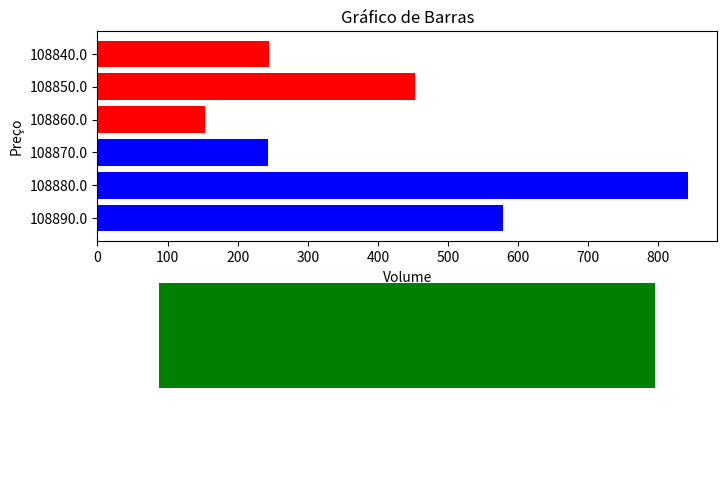

Source code (Python):
import matplotlib.pyplot as plt
import numpy as np


class BarChart:
    def __init__(self, categories):
        self.categories = categories
        self.values = [0] * len(categories)
        self.colors = {1: "blue", 2: "red"}

        self.fig, (self.ax1, self.ax2) = plt.subplots(2, 1, figsize=(8, 6))
        self.bar_plot = self.ax1.barh(
            np.arange(len(self.categories)), self.values, color="gray"
        )
        self.average_bar = self.ax2.bar(0, 0, color="green")

        self.ax1.set_xlabel("Volume")
        self.ax1.set_ylabel("Preço")
        self.ax1.set_title("Gráfico de Barras")
        self.ax2.set_xlim(-0.5, 0.5)
        self.ax2.set_ylim(0, max(self.values) * 1.1)
        self.ax2.set_xticks([])
        self.ax2.set_yticks([])
        self.ax2.spines["left"].set_visible(False)
        self.ax2.spines["right"].set_visible(False)
        self.ax2.spines["top"].set_visible(False)
        self.ax2.spines["bottom"].set_visible(False)

    def update_values(self, data):
        self.values = [item["volume"] for item in data]
        colors = [self.colors[item["type"]] for item in data]
        average_volume = np.mean(self.values)

        self.bar_plot = self.ax1.barh(
            np.arange(len(self.categories)), self.values, color=colors
        )
        self.average_bar[0].set_height(average_volume)

        self.ax1.set_yticks(np.arange(len(self.categories)))
        self.ax1.set_yticklabels(self.categories)

        plt.draw()
        plt.show()


# Exemplo de uso
data = [
    {"type": 1, "price": 108890.0, "volume": 578},
    {"type": 1, "price": 108880.0, "volume": 842},
    {"type": 1, "price": 108870.0, "volume": 243},
    {"type": 2, "price": 108860.0, "volume": 153},
    {"type": 2, "price": 108850.0, "volume": 453},
    {"type": 2, "price": 108840.0, "volume": 244},
]

categories = [item["price"] for item in data]
chart = BarChart(categories)

chart.update_values(data)
